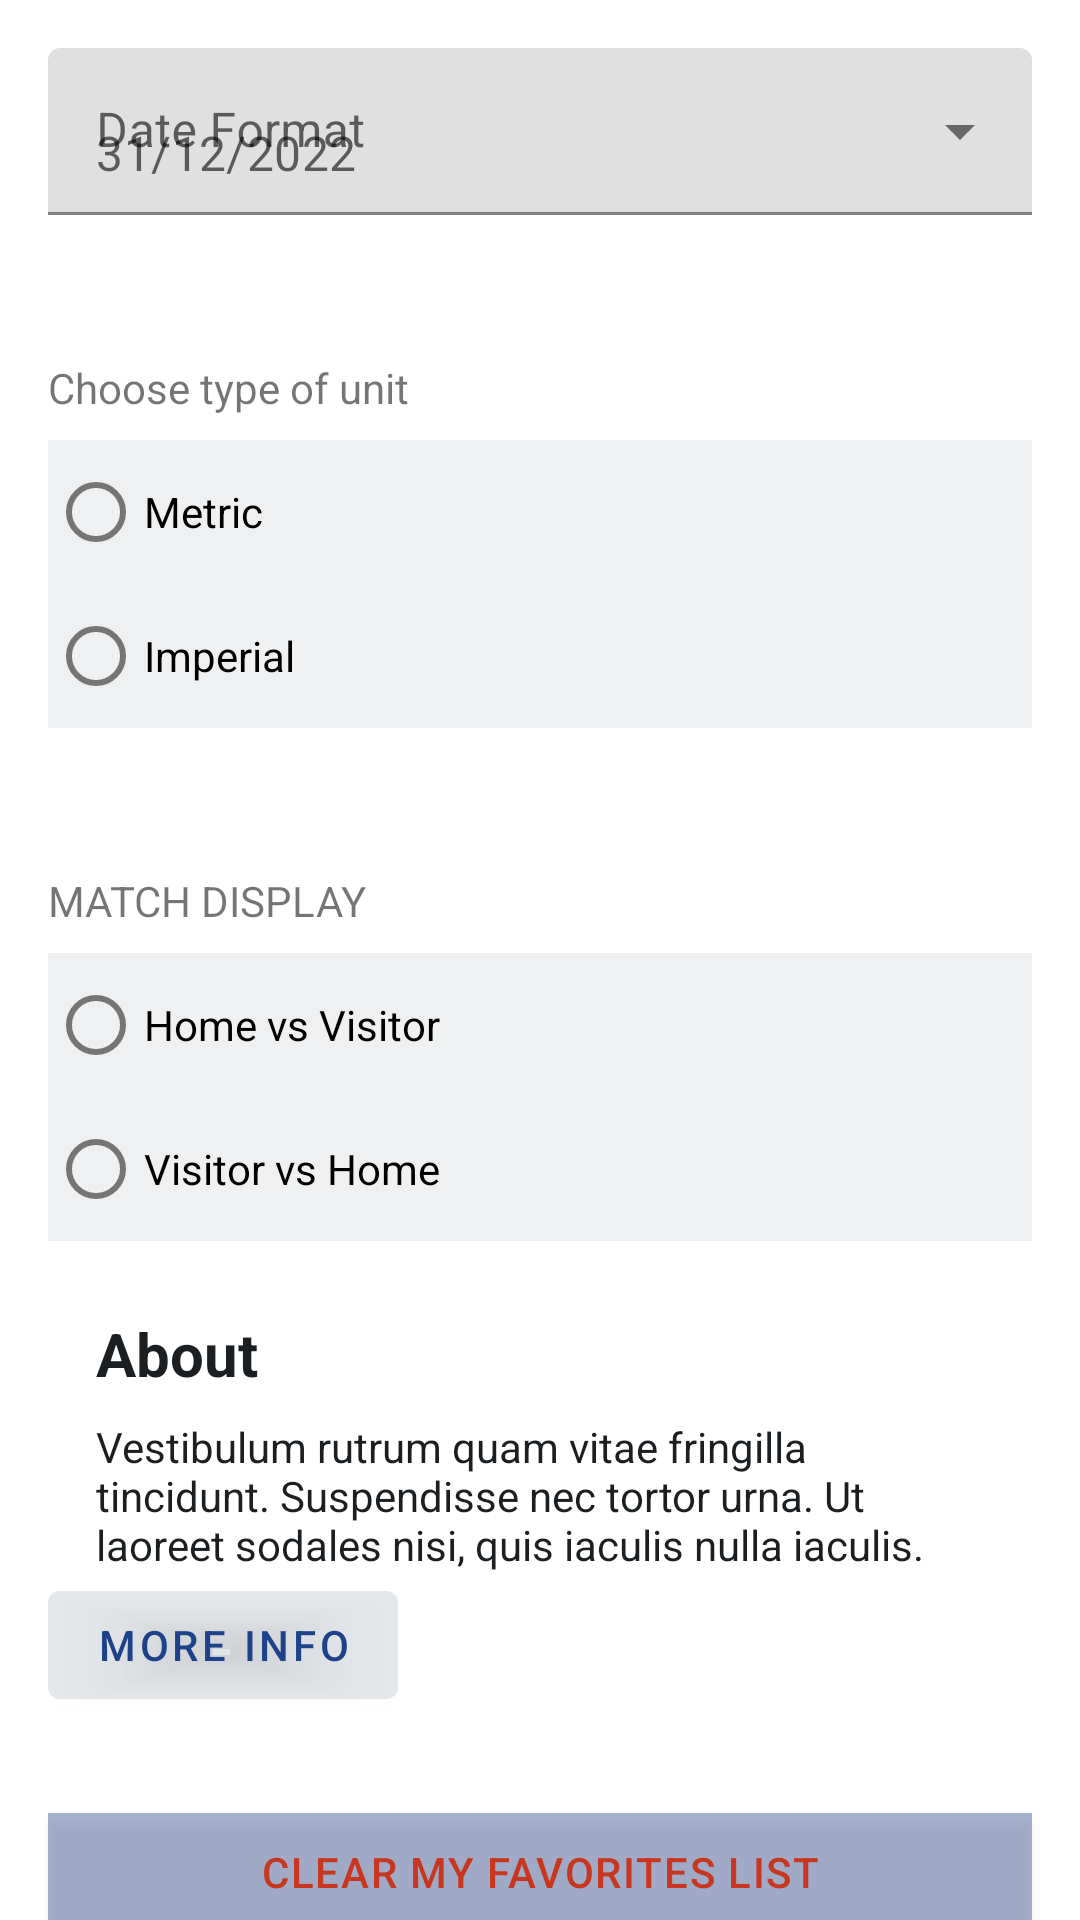

Reconstruct the res/layout file that produces this screen, plus the resources it refers to.
<!-- AndroidManifest.xml: application theme Theme.SofaNBA -->
<!-- res/layout/fragment_settings.xml -->
<?xml version="1.0" encoding="utf-8"?>
<androidx.constraintlayout.widget.ConstraintLayout xmlns:android="http://schemas.android.com/apk/res/android"
    xmlns:tools="http://schemas.android.com/tools"
    android:layout_width="match_parent"
    android:layout_height="match_parent"
    xmlns:app="http://schemas.android.com/apk/res-auto"
    tools:context=".ui.settings.FragmentSettings">

    <com.google.android.material.textfield.TextInputLayout
        app:layout_constraintStart_toStartOf="parent"
        app:layout_constraintTop_toTopOf="parent"
        android:layout_marginTop="16dp"
        android:layout_marginStart="16dp"
        android:layout_marginEnd="16dp"
        android:id="@+id/menu"
        style="@style/Widget.MaterialComponents.TextInputLayout.FilledBox.ExposedDropdownMenu"
        android:layout_width="match_parent"
        android:layout_height="wrap_content"
        android:hint="Date Format"
        >

        <AutoCompleteTextView
            android:layout_width="match_parent"
            android:layout_height="wrap_content"
            android:inputType="none"
            android:hint="31/12/2022"
            android:id="@+id/firstatv"
            />

    </com.google.android.material.textfield.TextInputLayout>

    <TextView
        android:layout_width="wrap_content"
        android:layout_height="wrap_content"
        android:id="@+id/tv_radio_question"
        app:layout_constraintStart_toStartOf="parent"
        app:layout_constraintTop_toBottomOf="@id/menu"
        android:text="Choose type of unit"
        android:layout_marginStart="16dp"
        android:layout_marginTop="48dp"
        />
    <RadioGroup xmlns:android="http://schemas.android.com/apk/res/android"
        android:layout_width="match_parent"
        android:layout_height="wrap_content"
        android:orientation="vertical"
        app:layout_constraintTop_toBottomOf="@id/tv_radio_question"
        android:layout_marginTop="8dp"
        android:layout_marginStart="16dp"
        android:layout_marginEnd="16dp"
        android:background="@color/surface_surface_2"
        android:id="@+id/radio_group"
        >

        <RadioButton android:id="@+id/radio_metric"
            android:layout_width="wrap_content"
            android:layout_height="wrap_content"
            android:text="Metric"

            />
        <RadioButton android:id="@+id/radio_imperial"
            android:layout_width="wrap_content"
            android:layout_height="wrap_content"
            android:text="Imperial"
            />
    </RadioGroup>
    <TextView
        android:layout_width="wrap_content"
        android:layout_height="wrap_content"
        android:id="@+id/tv_radio_questiondisplay"
        app:layout_constraintStart_toStartOf="parent"
        app:layout_constraintTop_toBottomOf="@id/radio_group"
        android:text="MATCH DISPLAY"
        android:layout_marginStart="16dp"
        android:layout_marginTop="48dp"
        />
    <RadioGroup xmlns:android="http://schemas.android.com/apk/res/android"
        android:layout_width="match_parent"
        android:layout_height="wrap_content"
        android:orientation="vertical"
        app:layout_constraintTop_toBottomOf="@id/tv_radio_questiondisplay"
        android:layout_marginTop="8dp"
        android:layout_marginStart="16dp"
        android:layout_marginEnd="16dp"
        android:background="@color/surface_surface_2"
        android:id="@+id/radio_groupsecond"
        >

        <RadioButton android:id="@+id/radio_home"
            android:layout_width="wrap_content"
            android:layout_height="wrap_content"
            android:text="Home vs Visitor"

            />
        <RadioButton android:id="@+id/radio_visitor"
            android:layout_width="wrap_content"
            android:layout_height="wrap_content"
            android:text="Visitor vs Home"
            />
    </RadioGroup>
    <LinearLayout
        android:layout_width="match_parent"
        android:layout_height="wrap_content"
        android:id="@+id/linLayout"
        android:backgroundTint="@color/surface_surface_2"
        android:background="@drawable/corners"
        app:layout_constraintTop_toBottomOf="@id/radio_groupsecond"
        android:orientation="vertical"
        android:layout_marginStart="16dp"
        android:layout_marginEnd="16dp"
        android:layout_marginTop="16dp"
        >
        <TextView
            android:layout_width="wrap_content"
            android:layout_height="wrap_content"
            android:textSize="20sp"
            android:textColor="@color/neutrals_n_lv_1"
            android:text="About"
            style="@style/HeadlineMediumNLv1Left"
            android:textStyle="bold"
            android:layout_marginTop="8dp"
            android:layout_marginStart="16dp"
            android:layout_marginEnd="16dp"/>
        <TextView
            android:layout_width="wrap_content"
            android:layout_height="wrap_content"
            android:text="Vestibulum rutrum quam vitae fringilla tincidunt. Suspendisse nec tortor urna. Ut laoreet sodales nisi, quis iaculis nulla iaculis."
            android:layout_marginTop="8dp"
            android:layout_marginStart="16dp"
            android:layout_marginEnd="16dp"
            android:textColor="@color/neutrals_n_lv_1"
            />
        <Button
            android:layout_width="wrap_content"
            android:layout_height="wrap_content"
            android:text="More info"
            android:backgroundTint="@color/surface_surface_2"
            android:textColor="@color/color_primary"
            android:id="@+id/btn_moreinfo"
            />


    </LinearLayout>
    <Button
        android:id="@+id/btn_clearFavourites"
        android:layout_width="match_parent"
        android:layout_height="wrap_content"
        android:text="clear my favorites list"
        app:layout_constraintTop_toBottomOf="@id/linLayout"
        style="@style/ButtonLabelErrorCenter"
        android:textColor="@color/status_error"

        android:outlineSpotShadowColor="@color/status_error"
        android:background="@color/surface_surface_2"
        android:layout_marginTop="32dp"
        android:layout_marginStart="16dp"
        android:layout_marginEnd="16dp"
        />


</androidx.constraintlayout.widget.ConstraintLayout>
<!-- resources referenced by this layout -->
<resources>
  <color name="color_primary">#1d4289</color>
  <color name="neutrals_n_lv_1">#1c1f22</color>
  <color name="status_error">#c7361f</color>
  <color name="surface_surface_2">#66d4d9df</color>
  <style name="ButtonLabelErrorCenter">
      <item name="android:gravity">center_horizontal</item>
      <item name="android:fontFamily">sans-serif-medium</item>
      <item name="android:textStyle">normal</item>
      <item name="android:textSize">14sp</item>
      <item name="android:letterSpacing">0.04</item>
      <item name="android:lineSpacingExtra">6sp</item>
      <item name="android:textColor">@color/status_error</item>
    </style>
  <style name="HeadlineMediumNLv1Left">
      <item name="android:fontFamily">sans-serif</item>
      <item name="android:textStyle">bold</item>
      <item name="android:textSize">20sp</item>
      <item name="android:lineSpacingExtra">4sp</item>
      <item name="android:textColor">@color/neutrals_n_lv_1</item>
    </style>
  <style name="Theme.SofaNBA" parent="Theme.MaterialComponents.DayNight.DarkActionBar">
          
          <item name="colorPrimary">@color/color_primary</item>
          <item name="colorPrimaryVariant">@color/color_primary</item>
          <item name="colorOnPrimary">@color/on_color_on_color_primary</item>
          
          <item name="colorSecondary">@color/color_secondary</item>
          <item name="colorSecondaryVariant">@color/color_secondary_dark</item>
          <item name="colorOnSecondary">@color/on_color_on_color_secondary</item>
          
          <item name="android:statusBarColor" tools:targetApi="l">?attr/colorPrimaryVariant</item>
          
      </style>
  <color name="on_color_on_color_primary">#ffffff</color>
  <color name="color_secondary">#ff5357</color>
  <color name="color_secondary_dark">#c5112e</color>
  <color name="on_color_on_color_secondary">#80ffffff</color>
</resources>
